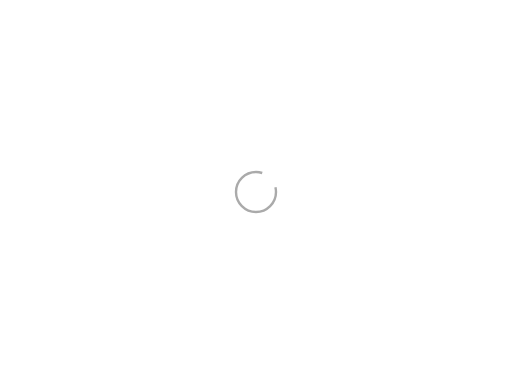
t = 0.00 s
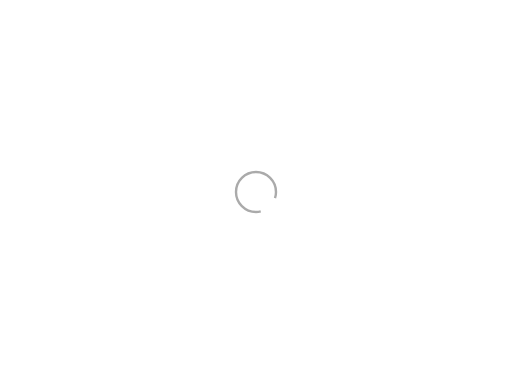
t = 0.30 s
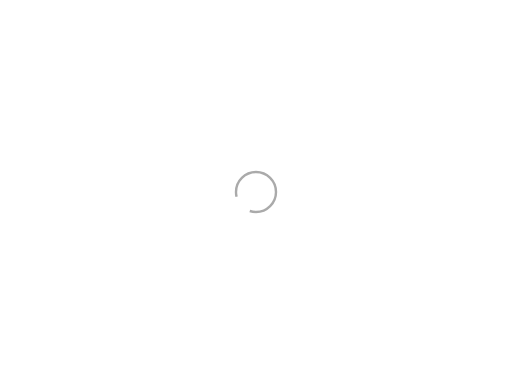
t = 0.60 s
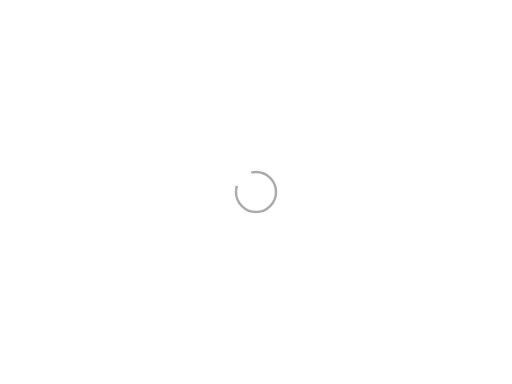
t = 0.90 s

The animated SVG that drew these frames (rendered in a browser with its animation timeline set to each time). Animation: 1 SMIL element (animateTransform=1); one cycle of 1.20 s, repeats indefinitely.

<svg width="1820px"  height="960px" xmlns="http://www.w3.org/2000/svg" viewBox="-640 -480 1280 960" preserveAspectRatio="xMinYMin" class="lds-rolling" style="background: rgba(0, 0, 0, 0) none repeat scroll 0% 0%;">
	<circle cx="0" cy="0" fill="none" ng-attr-stroke="{{config.color}}" ng-attr-stroke-width="{{config.width}}" ng-attr-r="{{config.radius}}" ng-attr-stroke-dasharray="{{config.dasharray}}" stroke="#aaaaaa" stroke-width="6" r="50" stroke-dasharray="250 50">
		<animateTransform attributeName="transform" type="rotate" calcMode="linear" values="0 0 0;360 0 0" keyTimes="0;1" dur="1.2s" begin="0s" repeatCount="indefinite"></animateTransform>
	</circle>
</svg>